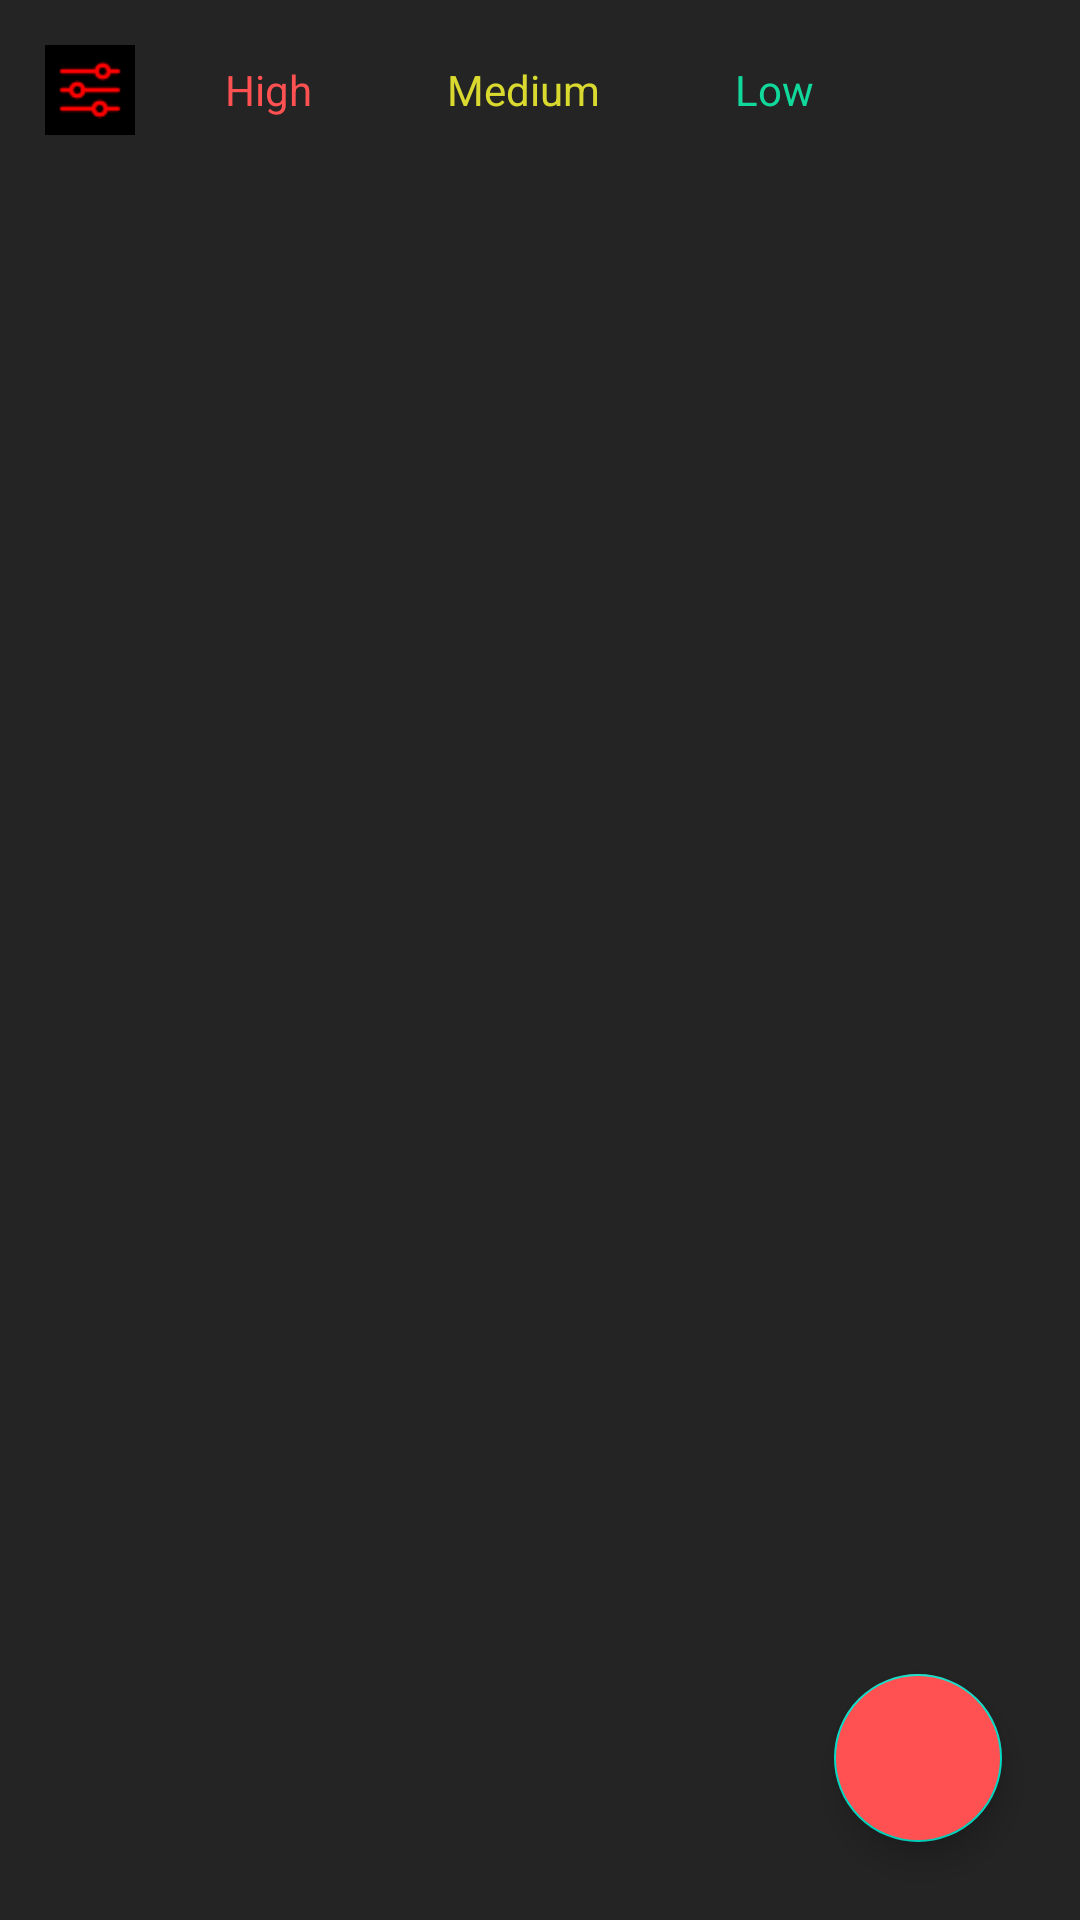

The Android layout XML behind this screen, and the referenced resources:
<!-- AndroidManifest.xml: application theme Theme.MyNoteBook -->
<!-- res/layout/fragment_home.xml -->
<?xml version="1.0" encoding="utf-8"?>
<FrameLayout xmlns:android="http://schemas.android.com/apk/res/android"
    xmlns:app="http://schemas.android.com/apk/res-auto"
    xmlns:tools="http://schemas.android.com/tools"
    android:layout_width="match_parent"
    android:layout_height="match_parent"
    android:background="@color/background"
    tools:context=".ui.Fragments.HomeFragment">

    <androidx.constraintlayout.widget.ConstraintLayout
        android:layout_width="match_parent"
        android:layout_height="match_parent">

        <LinearLayout
            android:id="@+id/LinearLayout"
            android:layout_width="match_parent"
            android:layout_height="wrap_content"
            android:layout_margin="10dp"
            android:orientation="horizontal"
            android:gravity="center_vertical"
            app:layout_constraintEnd_toEndOf="parent"
            app:layout_constraintStart_toStartOf="parent"
            app:layout_constraintTop_toTopOf="parent">

            <ImageView
                android:id="@+id/iconFilter"
                android:layout_width="30dp"
                android:layout_height="30dp"
                android:layout_margin="5dp"
                android:background="@drawable/iconfilter"/>

            <TextView
                android:id="@+id/filter_High"
                android:layout_width="wrap_content"
                android:layout_height="wrap_content"
                android:textStyle="normal"
                android:text="High"
                android:textColor="@color/red_col"
                android:background="@drawable/btn_filter_shape"
                android:paddingStart="20dp"
                android:paddingEnd="20dp"
                android:paddingTop="10dp"
                android:paddingBottom="10dp"
                android:layout_marginStart="5dp"/>

            <TextView
                android:id="@+id/filter_Medium"
                android:layout_width="wrap_content"
                android:layout_height="wrap_content"
                android:textStyle="normal"
                android:text="Medium"
                android:textColor="@color/yellow_col"
                android:background="@drawable/btn_filter_shape"
                android:paddingStart="20dp"
                android:paddingEnd="20dp"
                android:paddingTop="10dp"
                android:paddingBottom="10dp"
                android:layout_marginStart="5dp"/>

            <TextView
                android:id="@+id/filter_Low"
                android:layout_width="wrap_content"
                android:layout_height="wrap_content"
                android:textStyle="normal"
                android:text="Low"
                android:textColor="@color/green_col"
                android:background="@drawable/btn_filter_shape"
                android:paddingStart="20dp"
                android:paddingEnd="20dp"
                android:paddingTop="10dp"
                android:paddingBottom="10dp"
                android:layout_marginStart="5dp"/>

        </LinearLayout>


        <androidx.recyclerview.widget.RecyclerView
            android:id="@+id/rcvAllNotes"
            android:layout_width="match_parent"
            android:layout_height="0dp"
            app:layout_constraintBottom_toBottomOf="parent"
            app:layout_constraintHorizontal_bias="0.0"
            app:layout_constraintLeft_toLeftOf="parent"
            app:layout_constraintRight_toRightOf="parent"
            app:layout_constraintTop_toBottomOf="@+id/LinearLayout"
            app:layout_constraintVertical_bias="0.0" />

        <com.google.android.material.floatingactionbutton.FloatingActionButton
            android:id="@+id/btnAddNotes"
            android:layout_width="wrap_content"
            android:layout_height="wrap_content"
            android:layout_margin="26dp"
            android:contentDescription="Add Notes"
            android:backgroundTint="@color/red_col"
            android:src="@drawable/baseline_add_24"
            app:layout_constraintBottom_toBottomOf="parent"
            app:layout_constraintEnd_toEndOf="parent" />
    </androidx.constraintlayout.widget.ConstraintLayout>

</FrameLayout>
<!-- resources referenced by this layout -->
<resources>
  <color name="background">#242424</color>
  <color name="green_col">#11D99B</color>
  <color name="red_col">#FF5151</color>
  <color name="yellow_col">#D9D92F</color>
  <!-- drawable iconfilter: png bitmap (drawable, 473 bytes) -->
  <style name="Theme.MyNoteBook" parent="Theme.MaterialComponents.DayNight.DarkActionBar">
          
          <item name="colorPrimary">@color/red_col</item>
          <item name="colorPrimaryVariant">@color/red_col</item>
          <item name="colorOnPrimary">@color/white</item>
          
          <item name="colorSecondary">@color/teal_200</item>
          <item name="colorSecondaryVariant">@color/teal_700</item>
          <item name="colorOnSecondary">@color/black</item>
          
          <item name="android:statusBarColor">?attr/colorPrimaryVariant</item>
          
      </style>
  <color name="white">#FFFFFFFF</color>
  <color name="teal_200">#FF03DAC5</color>
  <color name="teal_700">#FF018786</color>
  <color name="black">#FF000000</color>
</resources>
